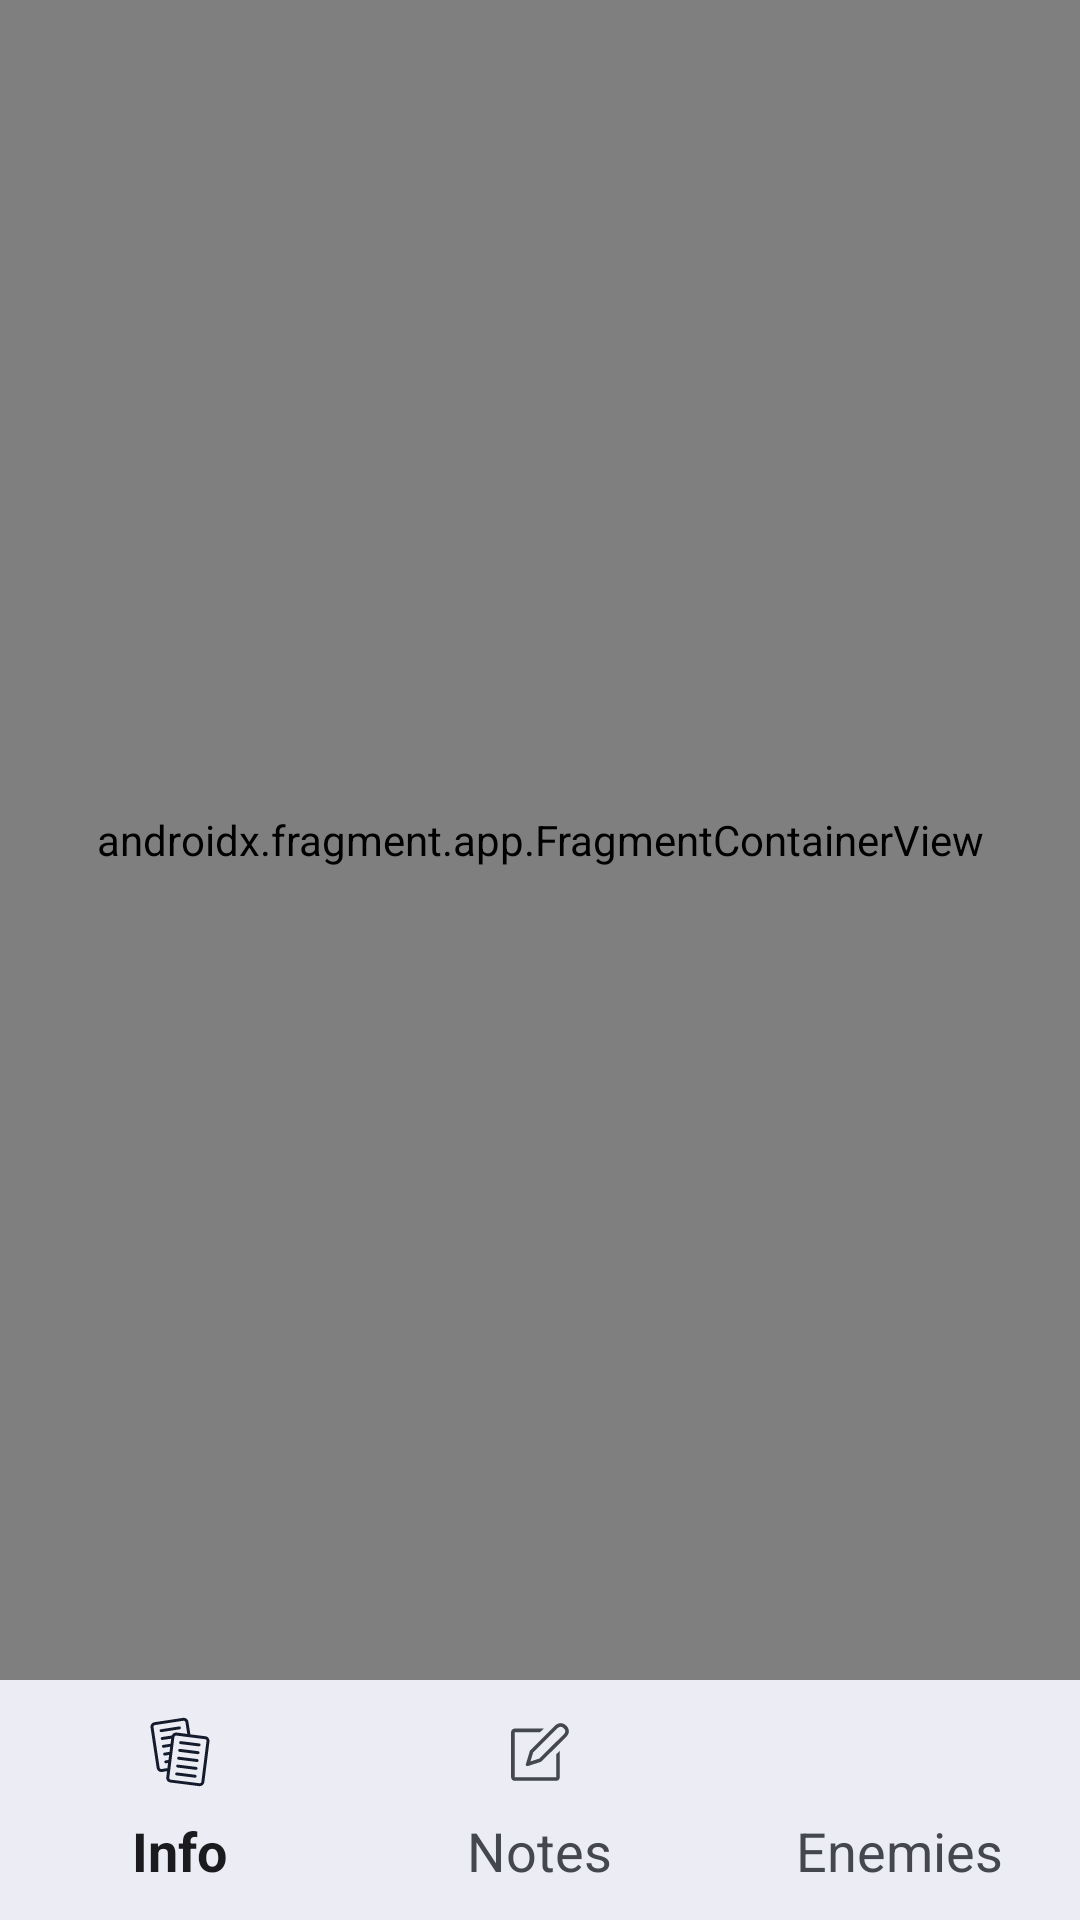

Write the Android layout XML for this screen, with the resource values it uses.
<!-- AndroidManifest.xml: application theme Theme.DawningOfTheAshes -->
<!-- res/layout/activity_show_table.xml -->
<?xml version="1.0" encoding="utf-8"?>
<layout xmlns:android="http://schemas.android.com/apk/res/android"
    xmlns:app="http://schemas.android.com/apk/res-auto"
    xmlns:tools="http://schemas.android.com/tools">

    <androidx.constraintlayout.widget.ConstraintLayout
        android:layout_width="match_parent"
        android:layout_height="match_parent"
        android:id="@+id/container">

        <com.google.android.material.bottomnavigation.BottomNavigationView
            android:id="@+id/bottomNavigationView"
            android:layout_width="0dp"
            android:layout_height="wrap_content"
            android:background="?android:attr/windowBackground"
            app:itemTextAppearanceActive="@style/BottomNavigationView.Active"
            app:itemTextAppearanceInactive="@style/BottomNavigationView"
            app:labelVisibilityMode="auto"
            app:layout_constraintBottom_toBottomOf="parent"
            app:layout_constraintEnd_toEndOf="parent"
            app:layout_constraintStart_toStartOf="parent"
            app:menu="@menu/bottom_nav_menu" />

        <androidx.fragment.app.FragmentContainerView
            android:id="@+id/fragmentContainerView"
            android:name="androidx.navigation.fragment.NavHostFragment"
            android:layout_width="0dp"
            android:layout_height="0dp"
            app:defaultNavHost="true"
            app:layout_constraintBottom_toTopOf="@+id/bottomNavigationView"
            app:layout_constraintEnd_toEndOf="parent"
            app:layout_constraintStart_toStartOf="parent"
            app:layout_constraintTop_toTopOf="parent"
            app:navGraph="@navigation/mobile_navigation" />

    </androidx.constraintlayout.widget.ConstraintLayout>
</layout>
<!-- resources referenced by this layout -->
<resources>
  <style name="BottomNavigationView" parent="@style/TextAppearance.AppCompat.Caption">
          <item name="android:textSize">18sp</item>
      </style>
  <style name="BottomNavigationView.Active" parent="@style/TextAppearance.AppCompat.Caption">
          <item name="android:textSize">18sp</item>
      </style>
  <style name="Theme.DawningOfTheAshes" parent="Theme.Material3.DynamicColors.Light">
      
      
      
      
      
      
      
      
      
      
      <item name="android:windowLightStatusBar">true</item>
      
      
      
  </style>
</resources>
